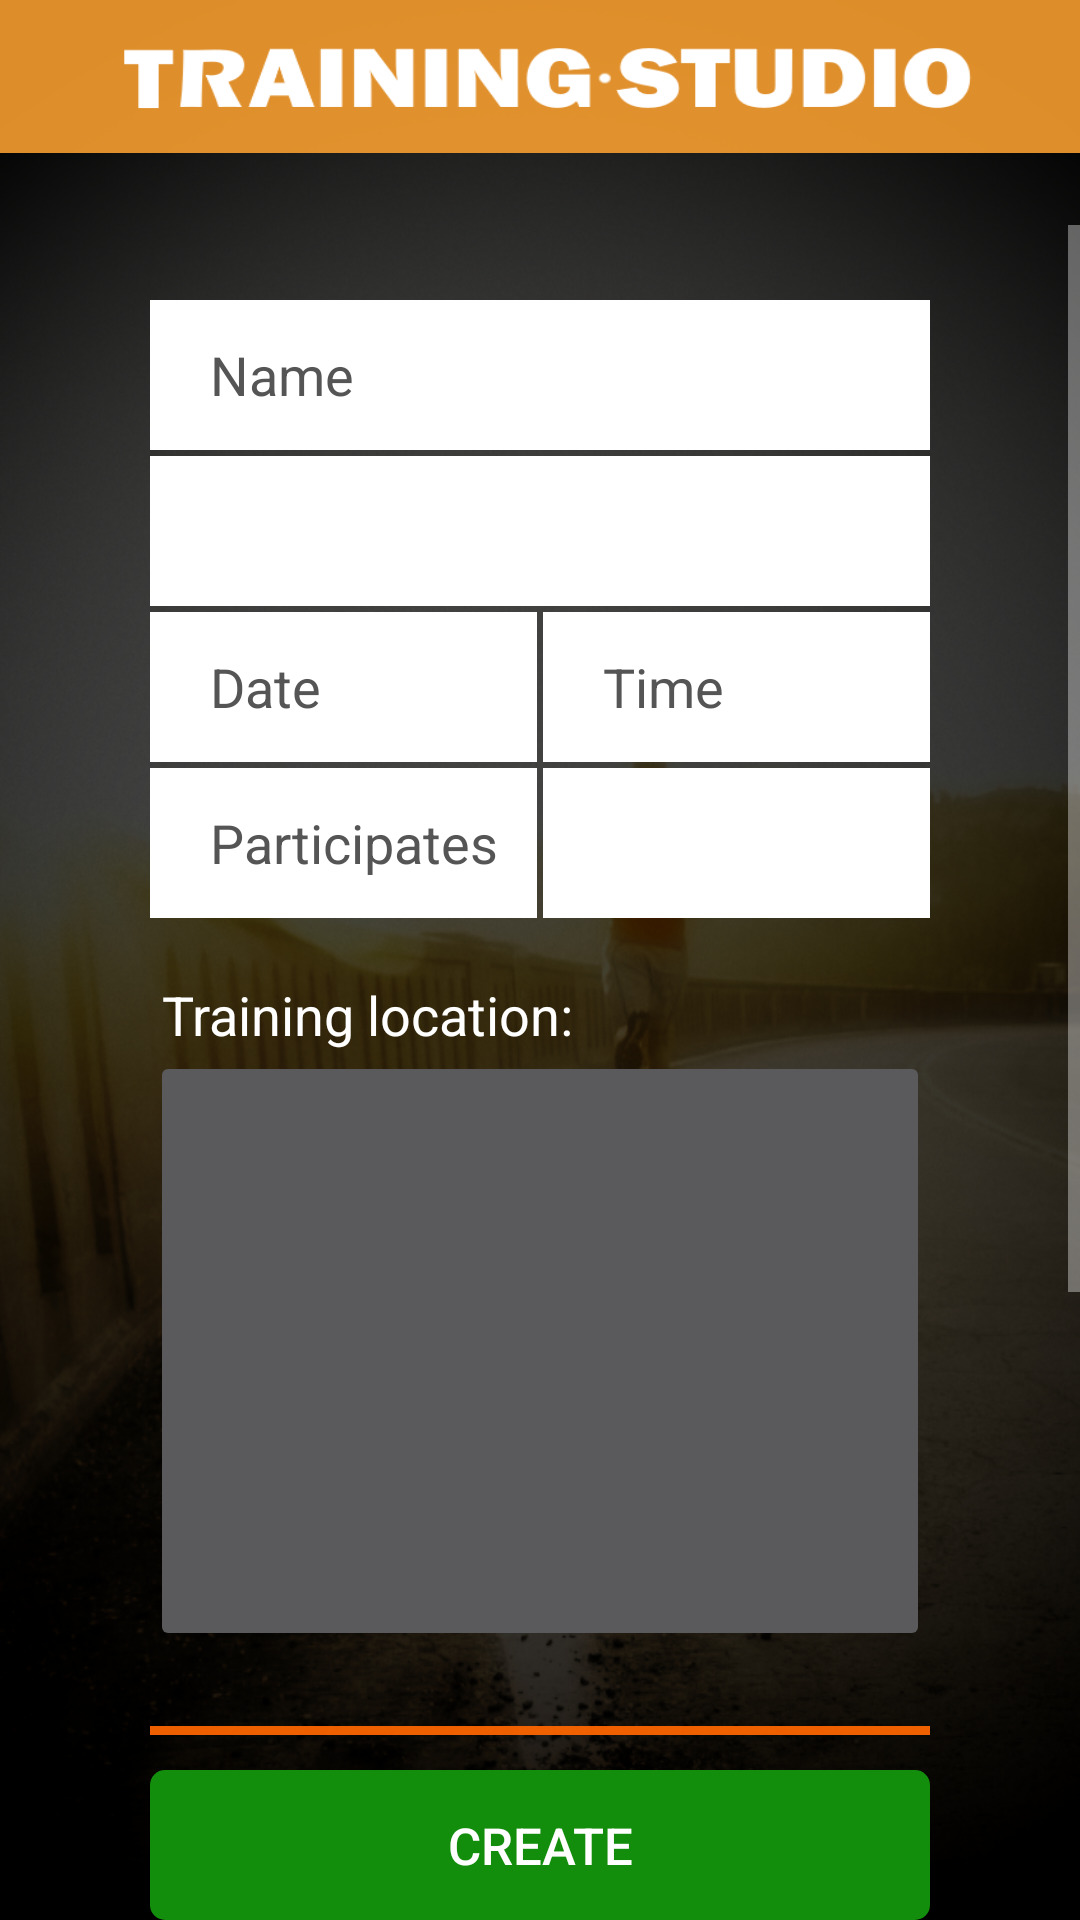

Write the Android layout XML for this screen, with the resource values it uses.
<!-- AndroidManifest.xml: activity theme Theme.AppCompat.NoActionBar -->
<!-- res/layout/activity_training_details.xml -->
<?xml version="1.0" encoding="utf-8"?>
<RelativeLayout xmlns:android="http://schemas.android.com/apk/res/android"
    xmlns:tools="http://schemas.android.com/tools"
    android:layout_width="match_parent"
    android:layout_height="match_parent"
    android:background="@drawable/app_bg2"
    android:layoutDirection="ltr"
    android:orientation="vertical"
    tools:context="zina_eliran.app.TrainingDetailsActivity">

    <include layout="@layout/app_header_title"></include>

    <ProgressBar
        android:id="@+id/training_details_pbar"
        android:layout_width="200dp"
        android:layout_height="200dp"
        android:layout_centerInParent="true"
        android:indeterminate="true"
        android:indeterminateTint="#FF6600"
        android:indeterminateTintMode="src_atop"
        android:visibility="gone" />

    <ScrollView xmlns:android="http://schemas.android.com/apk/res/android"
        android:layout_width="fill_parent"
        android:layout_height="match_parent"
        android:layout_marginBottom="60dp"
        android:layout_marginTop="75dp">

        <LinearLayout
            android:id="@+id/training_details_layout"
            android:layout_width="match_parent"
            android:layout_height="wrap_content"
            android:orientation="vertical"
            android:paddingLeft="50dp"
            android:paddingRight="50dp">



            <EditText
                android:id="@+id/training_details_training_name_et"
                android:layout_width="match_parent"
                android:layout_height="50dp"
                android:layout_marginTop="25dp"
                android:background="#ffffff"
                android:hint="Name"
                android:paddingLeft="20dp"
                android:textColor="#000000"
                android:textColorHint="#555555" />

            <View
                android:layout_width="match_parent"
                android:layout_height="2dp"
                android:background="#00000000" />


            <LinearLayout
                android:layout_width="match_parent"
                android:layout_height="match_parent"
                android:background="#ffffff"
                android:layout_weight="1">

                <Spinner
                    android:id="@+id/training_details_level_spinner"
                    android:layout_width="match_parent"
                    android:layout_height="50dp"
                    android:background="@null"></Spinner>

            </LinearLayout>






            <View
                android:layout_width="match_parent"
                android:layout_height="2dp"
                android:background="#00000000" />

            <LinearLayout
                android:layout_width="match_parent"
                android:layout_height="match_parent"
                android:orientation="vertical">

                <LinearLayout
                    android:layout_width="match_parent"
                    android:layout_height="match_parent"
                    android:orientation="horizontal">

                    <EditText
                        android:id="@+id/training_details_date_et"
                        android:layout_width="match_parent"
                        android:layout_height="50dp"
                        android:layout_marginRight="1dp"
                        android:layout_weight="1"
                        android:background="#ffffff"
                        android:hint="Date"
                        android:paddingLeft="20dp"
                        android:textColor="#000000"
                        android:textColorHint="#555555" />

                    <EditText
                        android:id="@+id/training_details_time_et"
                        android:layout_width="match_parent"
                        android:layout_height="50dp"
                        android:layout_marginLeft="1dp"
                        android:layout_weight="1"
                        android:background="#ffffff"
                        android:hint="Time"
                        android:paddingLeft="20dp"
                        android:textColor="#000000"
                        android:textColorHint="#555555" />


                </LinearLayout>

                <View
                    android:layout_width="match_parent"
                    android:layout_height="2dp"
                    android:background="#00000000" />

                <LinearLayout
                    android:layout_width="match_parent"
                    android:layout_height="match_parent"
                    android:orientation="horizontal">

                    <EditText
                        android:id="@+id/training_details_participates_et"
                        android:inputType="number"
                        android:layout_width="match_parent"
                        android:layout_height="50dp"
                        android:layout_marginRight="1dp"
                        android:layout_weight="1"
                        android:background="#ffffff"
                        android:hint="Participates"
                        android:paddingLeft="20dp"
                        android:textColor="#000000"
                        android:textColorHint="#555555" />


                    <LinearLayout
                        android:layout_width="match_parent"
                        android:layout_height="match_parent"
                        android:background="#ffffff"
                        android:layout_marginLeft="1dp"
                        android:layout_weight="1">

                    <Spinner
                        android:id="@+id/training_details_duration_spinner"
                        android:layout_width="match_parent"
                        android:layout_height="50dp"
                        android:background="@null"></Spinner>

                        </LinearLayout>



                </LinearLayout>

                <TextView
                    android:layout_width="match_parent"
                    android:layout_height="match_parent"
                    android:layout_marginTop="20dp"
                    android:layout_marginLeft="4dp"
                    android:textSize="18dp"
                    android:textColor="#ffffff"
                    android:text="Training location:"/>

                <ImageButton
                    android:id="@+id/training_details_location_map_ibtn"
                    android:layout_width="match_parent"
                    android:layout_height="200dp"
                    android:layout_weight="1"/>


            </LinearLayout>




            <View
                android:layout_width="match_parent"
                android:layout_height="3dp"
                android:layout_marginTop="25dp"
                android:layout_marginBottom="20dp"
                android:background="#eeFF6600" />

            <LinearLayout
                android:id="@+id/training_details_switches_layout"
                android:layout_width="match_parent"
                android:layout_height="match_parent"
                android:paddingLeft="3dp"
                android:layout_marginBottom="50dp"
                android:orientation="vertical">

                <TextView
                    android:layout_width="match_parent"
                    android:layout_height="match_parent"
                    android:textSize="18dp"
                    android:textStyle="bold"
                    android:textColor="#ffffff"
                    android:text="Get notification when:"/>


                <LinearLayout
                    android:layout_width="match_parent"
                    android:layout_height="match_parent"
                    android:paddingTop="15dp"
                    android:orientation="horizontal">

                    <Switch
                        android:id="@+id/training_details_user_joined_notification_switch"
                        android:layout_width="wrap_content"
                        android:layout_height="match_parent" />

                    <TextView
                        android:layout_width="match_parent"
                        android:layout_height="match_parent"
                        android:text="User has been joined to the training."
                        android:paddingTop="4dp"
                        android:paddingLeft="10dp"
                        android:textSize="16dp"
                        android:textColor="#ffffff"
                        android:layout_weight="1"/>

                </LinearLayout>

                <LinearLayout
                    android:layout_width="match_parent"
                    android:layout_height="match_parent"
                    android:paddingTop="15dp"
                    android:orientation="horizontal">

                    <Switch
                        android:id="@+id/training_details_training_full_notification_switch"
                        android:layout_width="wrap_content"
                        android:layout_height="match_parent" />

                    <TextView
                        android:layout_width="match_parent"
                        android:layout_height="match_parent"
                        android:text="Training has been fully registered."
                        android:paddingTop="4dp"
                        android:paddingLeft="10dp"
                        android:textSize="16dp"
                        android:textColor="#ffffff"
                        android:layout_weight="1"/>

                </LinearLayout>


            </LinearLayout>



        </LinearLayout>

    </ScrollView>

    <Button
        android:id="@+id/training_details_action_btn"
        android:layout_width="match_parent"
        android:layout_height="50dp"
        android:layout_alignParentBottom="true"
        android:layout_marginLeft="50dp"
        android:layout_marginRight="50dp"
        android:background="@drawable/app_rect_buttons_shape"
        android:elevation="2dp"
        android:text="Create"
        android:textSize="17dp" />

</RelativeLayout>
<!-- res/layout/app_header_title.xml (included above) -->
<?xml version="1.0" encoding="utf-8"?>
<LinearLayout xmlns:android="http://schemas.android.com/apk/res/android"
    android:layout_width="match_parent"
    android:layout_height="wrap_content"
    android:background="#ddFFA330"
    android:gravity="center"
    android:paddingBottom="10dp"
    android:paddingLeft="15dp"
    android:paddingRight="15dp"
    android:paddingTop="10dp">

    <ImageView
        android:layout_width="match_parent"
        android:layout_height="31dp"
        android:background="@drawable/app_title" />
</LinearLayout>
<!-- resources referenced by this layout -->
<resources>
  <!-- drawable app_bg2: png bitmap (drawable, 582486 bytes) -->
  <!-- drawable app_rect_buttons_shape (drawable) -->
  <shape xmlns:android="http://schemas.android.com/apk/res/android"
      android:shape="rectangle">
      <solid android:color="#138E0C" />
      <corners android:radius="5dp" />
  </shape>
  <!-- drawable app_title: png bitmap (drawable, 8671 bytes) -->
</resources>
